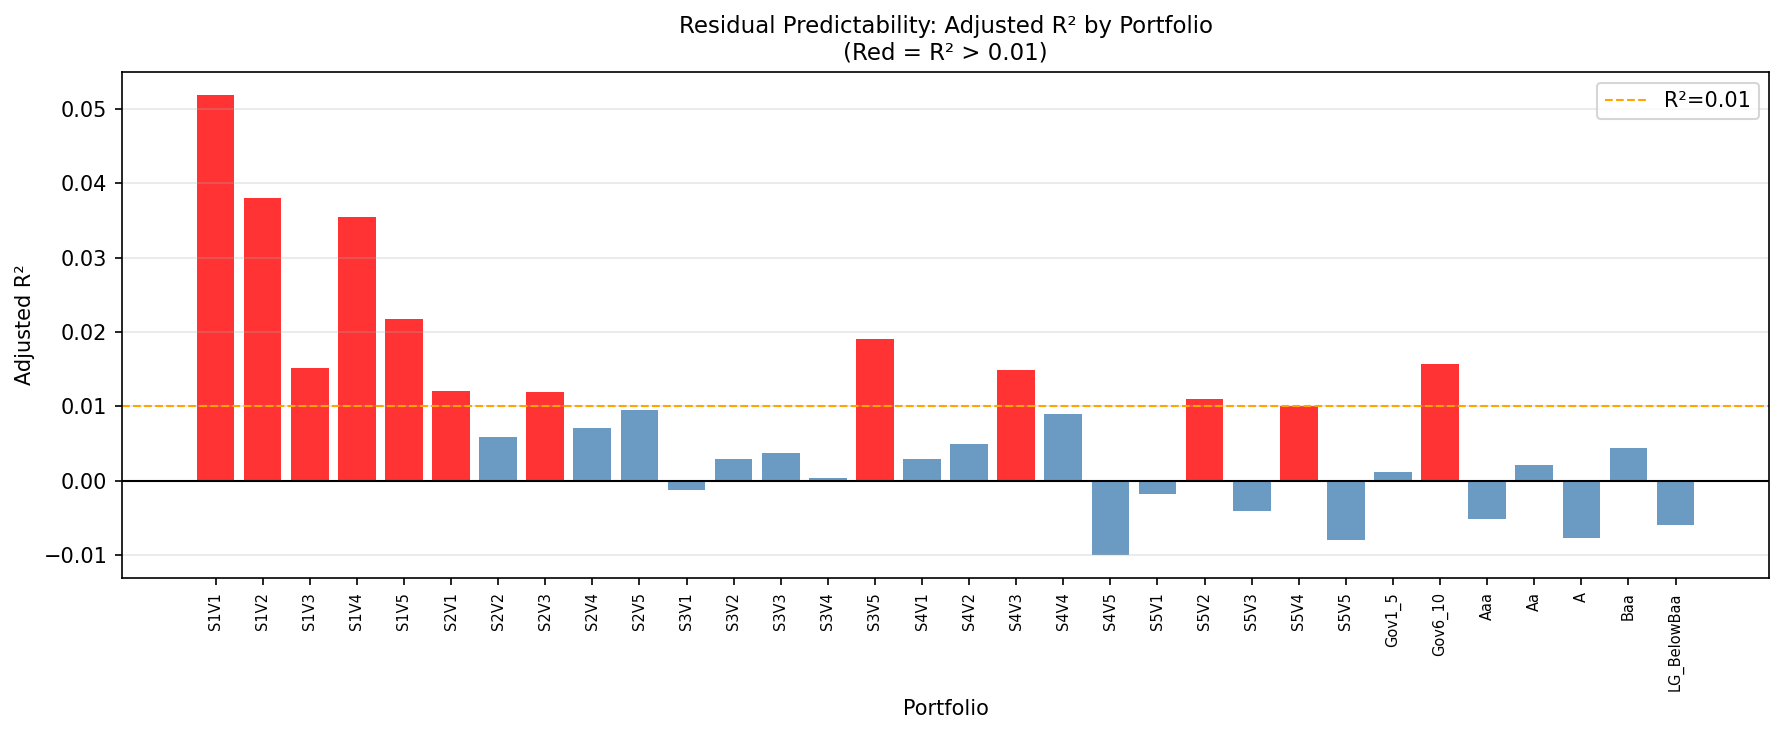

The table this chart was drawn from, first rows:
portfolio, alpha, k_DP, t_DP, k_DFS, t_DFS, k_TS, t_TS, k_RF, t_RF, adj_r2, n_obs
S1V1, -0.2522, -0.04391, -0.2412, 0.3238, 1.175, 0.5524, 3.329, -1.454, -2.82, 0.05186, 340
S1V2, -0.6623, -0.1658, -1.234, 0.4952, 2.434, 0.4815, 3.931, -0.4628, -1.216, 0.03796, 340
S1V3, -0.4404, -0.04478, -0.3927, 0.2188, 1.267, 0.2912, 2.802, -0.2179, -0.6749, 0.01514, 340
S1V4, 0.231, -0.1745, -1.691, -0.009537, -0.06104, 0.2256, 2.398, -0.6321, -2.164, 0.03546, 340
S1V5, -0.2334, 0.01847, 0.1615, 0.3257, 1.881, 0.2247, 2.156, -0.7052, -2.178, 0.0218, 340
S2V1, -0.7563, -0.1552, -1.068, 0.5583, 2.539, 0.3042, 2.298, 0.07193, 0.1749, 0.01211, 340
S2V2, 0.1327, -0.07623, -0.6345, -0.1661, -0.913, -0.1294, -1.182, 0.5211, 1.532, 0.005831, 340
S2V3, 0.5629, 0.08313, 0.7261, -0.2153, -1.242, -0.2632, -2.522, -0.1618, -0.4993, 0.01193, 340
S2V4, 0.2348, -0.02541, -0.2356, -0.1728, -1.058, -0.1865, -1.897, 0.4073, 1.334, 0.007065, 340
S2V5, 0.5599, 0.08202, 0.7085, -0.3515, -2.005, -0.277, -2.625, 0.06371, 0.1944, 0.009509, 340
S3V1, 0.2158, -0.2021, -1.545, -0.009363, -0.04727, -0.01239, -0.1039, 0.1174, 0.3169, -0.001263, 340
S3V2, 0.1523, 0.01105, 0.08713, -0.2662, -1.386, -0.1603, -1.386, 0.5262, 1.466, 0.002863, 340
S3V3, -0.002741, 0.1883, 1.484, -0.09615, -0.5003, -0.1845, -1.594, 0.2313, 0.6437, 0.003728, 340
S3V4, 0.3226, 0.05595, 0.4855, -0.02254, -0.1292, -0.08481, -0.8074, -0.428, -1.312, 0.0004408, 340
S3V5, -0.9602, 0.02959, 0.2029, 0.4975, 2.253, 0.06831, 0.5138, 0.7772, 1.882, 0.01912, 340
S4V1, -0.1074, -0.03724, -0.2835, -0.1222, -0.6144, -0.07268, -0.6069, 0.6535, 1.757, 0.002868, 340
S4V2, -0.249, 0.1883, 1.305, -0.1546, -0.7076, -0.182, -1.384, 0.7632, 1.868, 0.004948, 340
S4V3, 0.3371, 0.08156, 0.5775, -0.2757, -1.289, -0.3366, -2.615, 0.5401, 1.351, 0.01489, 340
S4V4, 0.3058, 0.1092, 0.7656, 0.03207, 0.1485, -0.02442, -0.1878, -0.7772, -1.924, 0.008966, 340
S4V5, -0.2243, 0.0335, 0.1924, 0.09177, 0.3481, 0.1105, 0.6962, -0.09337, -0.1894, -0.009925, 340
S5V1, -0.3725, 0.1366, 1.164, 0.1225, 0.6897, 0.1087, 1.017, -0.112, -0.3373, -0.001768, 340
S5V2, 0.4799, -0.1535, -1.22, -0.1492, -0.7833, -0.2122, -1.85, 0.2813, 0.7894, 0.01097, 340
S5V3, 0.675, -0.1182, -0.7525, -0.05661, -0.238, -0.1201, -0.8384, -0.5419, -1.218, -0.004055, 340
S5V4, -0.5299, -0.03369, -0.2603, 0.2873, 1.466, 0.3074, 2.605, -0.2385, -0.6507, 0.01007, 340
S5V5, 0.09193, -0.1744, -0.9313, 0.02116, 0.07465, 0.07531, 0.4412, -0.01159, -0.02187, -0.007993, 340
Gov1_5, -0.3249, 0.02377, 0.3877, 0.1412, 1.522, 0.1136, 2.033, 0.01247, 0.07184, 0.001242, 340
Gov6_10, 0.402, -0.1125, -1.368, -0.2708, -2.175, -0.04264, -0.569, 0.02217, 0.09525, 0.01576, 340
Aaa, 0.08809, -0.01407, -0.1843, 0.05911, 0.5112, -0.03933, -0.5649, -0.09811, -0.4537, -0.005122, 340
Aa, -0.3381, 0.1424, 1.886, -0.000655, -0.005732, -0.0262, -0.3808, 0.3634, 1.701, 0.002141, 340
A, 0.2433, -0.06038, -0.7155, -0.05366, -0.42, -0.0661, -0.8594, -0.03549, -0.1485, -0.007662, 340
Baa, -0.1786, 0.04236, 0.4523, 0.1674, 1.181, 0.124, 1.452, -0.3593, -1.355, 0.004458, 340
LG_BelowBaa, 0.06722, -0.1362, -0.9076, -0.04262, -0.1876, -0.001281, -0.009366, 0.2343, 0.5514, -0.005937, 340
